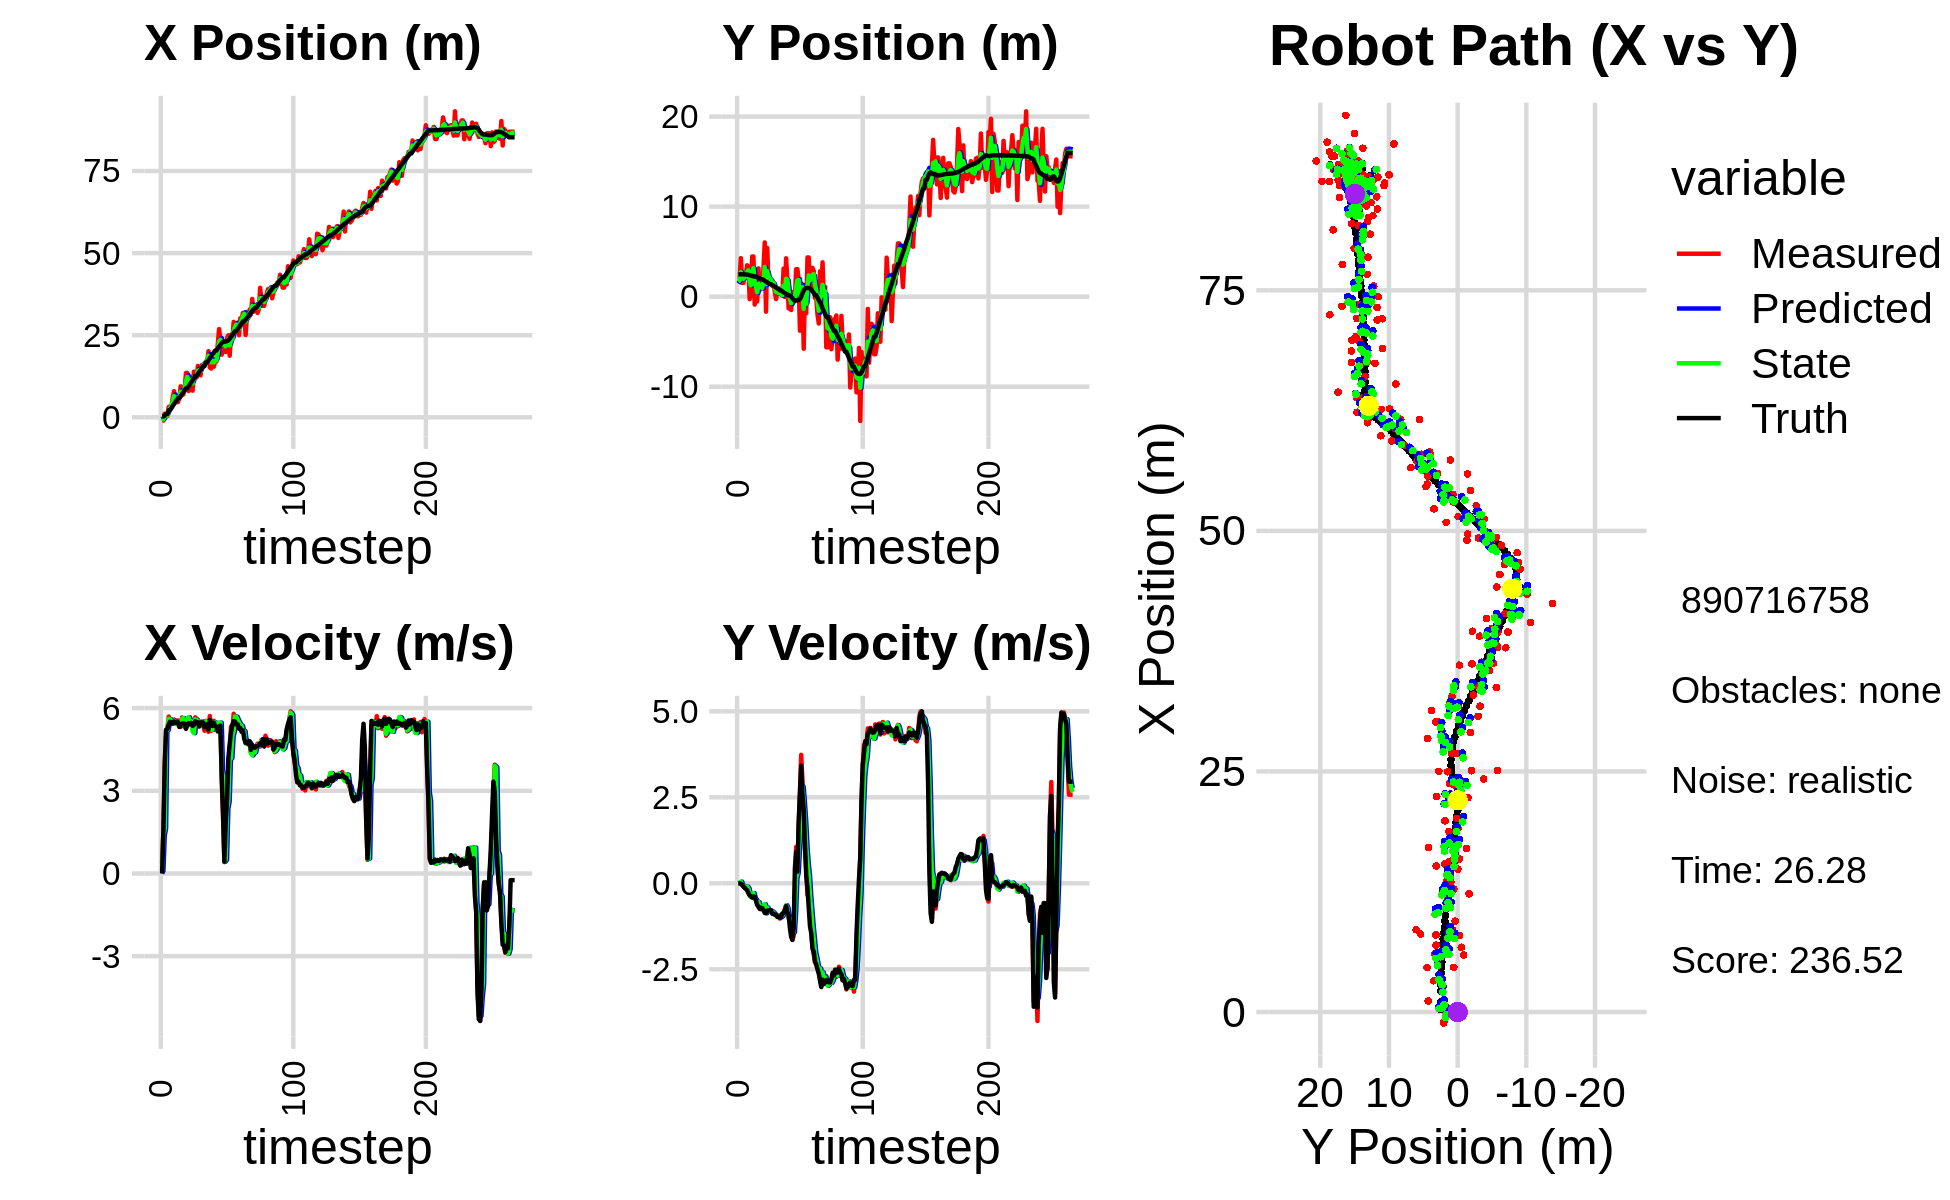

Data behind this chart, as committed beside it:
6.254937053311206974e-01, 3.144992709149849741e+00, 0.000000000000000000e+00, -0.000000000000000000e+00, 0.000000000000000000e+00, 0.000000000000000000e+00, 0.000000000000000000e+00, 0.000000000000000000e+00, 2.989843353503607859e-01, 1.457082179180343218e+00, 0.000000000000000000e+00, 0.000000000000000000e+00, 2.665129601601621823e-01, 2.482008457152878655e+00, 0.000000000000000000e+00, 0.000000000000000000e+00, 0.000000000000000000e+00, 2.085397572955116630e-04
-1.128498703531276792e+00, 2.032553225237576644e+00, 3.909999770280042086e-01, 1.414742973440607176e-04, 2.989843353503607859e-01, 1.457082179180343218e+00, 0.000000000000000000e+00, 0.000000000000000000e+00, -2.411397603978663873e-01, 1.657893401047671356e+00, 9.677082287715568776e-02, 1.223865093743053793e-02, 2.665129601601621823e-01, 2.482008457152878655e+00, 0.000000000000000000e+00, 0.000000000000000000e+00, 0.000000000000000000e+00, -3.618268528953194618e-04
-9.958552416231489790e-01, 1.992074444326751514e+00, 1.578999995646403143e+00, -4.125342093107810601e-05, -2.314626781101508102e-01, 1.659117266141414415e+00, 9.677082287715568776e-02, 1.223865093743053793e-02, -5.765658003036151502e-01, 1.784230124063521883e+00, 1.380846993564555980e+00, 1.761590193216163586e-02, 2.810965475279033621e-01, 2.482007726028626404e+00, 1.600000000000000089e+00, 0.000000000000000000e+00, 1.600000023841857910e+00, 2.612629577924963087e-05
1.141614824537564798e+00, 4.280004810637705326e+00, 3.964992305591225286e+00, -7.767622868568034404e-03, -4.384811009471595300e-01, 1.785991714256738083e+00, 1.380846993564555980e+00, 1.761590193216163586e-02, 3.604865858278146762e-01, 2.717781680418307921e+00, 1.627644682744820770e+00, 5.047783272082611433e-02, 5.168448393132120122e-01, 2.481884669405853394e+00, 4.000000000000000000e+00, -1.099999999999999936e-02, 4.000000000000000000e+00, 1.959048677235841751e-03
4.384830893052698575e-01, 1.522675680119272901e+00, 5.225669715058583797e+00, -5.873903971012797709e-02, 5.232510541022967754e-01, 2.722829463690390472e+00, 1.627644682744820770e+00, 5.047783272082611433e-02, 4.278906753012076125e-01, 2.272923800504650593e+00, 5.194579751316102723e+00, -5.628606544367176917e-02, 1.036925405604598449e+00, 2.478899227691904628e+00, 5.200000000000000178e+00, -4.000000000000000083e-02, 5.199999809265136719e+00, 1.124000735580921173e-02
4.384830893052698575e-01, 1.522675680119272901e+00, 5.265667150185315393e+00, -5.918863010874084174e-02, 9.473486504328179070e-01, 2.267295193960283228e+00, 5.194579751316102723e+00, -5.628606544367176917e-02, 7.359422464922166229e-01, 1.988405299426113437e+00, 5.203707629984618777e+00, -7.239541955945887064e-02, 1.036925405604598449e+00, 2.478899227691904628e+00, 5.251000000000000334e+00, -9.500000000000000111e-02, 5.251999855041503906e+00, 2.034236304461956024e-02
3.172345966115579952e+00, 2.447282863218341209e+00, 5.694412340326922894e+00, -1.344813303595495946e-01, 1.256313009490678478e+00, 1.981165757470167543e+00, 5.203707629984618777e+00, -7.239541955945887064e-02, 2.061644869208048458e+00, 2.153673385111782412e+00, 5.614341277216937875e+00, -8.764958373806305825e-02, 2.159678548648356067e+00, 2.458136243573951774e+00, 5.408999999999999808e+00, -1.250000000000000000e-01, 5.410999774932861328e+00, 2.361197769641876221e-02
3.172345966115579952e+00, 2.447282863218341209e+00, 5.424487621839516827e+00, -1.281066892078993047e-01, 2.623078996929742335e+00, 2.144908426737976104e+00, 5.614341277216937875e+00, -8.764958373806305825e-02, 2.844436249021141894e+00, 2.256930553396323536e+00, 5.597483590693963507e+00, -9.767396531405247995e-02, 2.159678548648356067e+00, 2.458136243573951774e+00, 5.509000000000000341e+00, -1.690000000000000113e-01, 5.511000156402587891e+00, 2.361197769641876221e-02
3.250710904824841485e+00, 3.481991684365700390e+00, 5.489092429321528854e+00, -1.786880904879349363e-01, 3.404184608090538244e+00, 2.247163156864918410e+00, 5.597483590693963507e+00, -9.767396531405247995e-02, 3.342277706053990105e+00, 2.706151623330053102e+00, 5.485549194947891394e+00, -9.525814891629180714e-02, 2.790553182332477178e+00, 2.441355620791147540e+00, 5.421999999999999709e+00, -2.049999999999999878e-01, 5.426000118255615234e+00, 3.254181146621704102e-02
6.068485111157784218e+00, 3.326761549382527328e+00, 5.529773585967953764e+00, -2.624835156496710953e-01, 3.890832625548779511e+00, 2.696625808438423810e+00, 5.485549194947891394e+00, -9.525814891629180714e-02, 4.824681387222022444e+00, 2.927768106707615559e+00, 5.441420576981892410e+00, -1.521067340214339592e-01, 3.413622945706710432e+00, 2.417001789139921808e+00, 5.455000000000000071e+00, -2.859999999999999765e-01, 5.461999893188476562e+00, 4.743171483278274536e-02
7.958835929328723857e+00, -2.811844891463559093e-01, 5.586660842724858078e+00, -3.400455775625838561e-01, 5.368823444920211685e+00, 2.912557433305472010e+00, 5.441420576981892410e+00, -1.521067340214339592e-01, 6.461665052340337390e+00, 1.715747922410144843e+00, 5.546622818963083290e+00, -3.538706773237709768e-01, 4.042693227720334903e+00, 2.383347218475104334e+00, 5.519999999999999574e+00, -3.499999999999999778e-01, 5.531000137329101562e+00, 6.079240888357162476e-02
4.641318388646684667e+00, 5.666688507151818044e-01, 5.551175823590632774e+00, -3.920109851095690545e-01, 7.016327334236645896e+00, 1.680360854677767746e+00, 5.546622818963083290e+00, -3.538706773237709768e-01, 6.007514051489592610e+00, 1.262839188131853696e+00, 5.506541080777026309e+00, -4.004220133895931566e-01, 4.673594564511626359e+00, 2.342877371514430873e+00, 5.464000000000000412e+00, -3.709999999999999964e-01, 5.477000236511230469e+00, 7.050061225891113281e-02
4.624991208361034722e+00, 4.456271542314428125e+00, 5.467554448293925340e+00, -4.112604766797996469e-01, 6.558168159567295596e+00, 1.222796986792894280e+00, 5.506541080777026309e+00, -4.004220133895931566e-01, 5.746800866253001239e+00, 2.430039000811683447e+00, 5.413532148059635674e+00, -2.994664347123515702e-01, 5.197558492873054270e+00, 2.304137839441210645e+00, 5.482000000000000206e+00, -4.139999999999999791e-01, 5.498000144958496094e+00, 7.507698237895965576e-02
4.624991208361034722e+00, 4.456271542314428125e+00, 5.555266562813990561e+00, -3.908603642055505922e-01, 6.288154081058964451e+00, 2.400092357340448235e+00, 5.413532148059635674e+00, -2.994664347123515702e-01, 5.587273113686370252e+00, 3.166471598845439939e+00, 5.447645006664036949e+00, -2.840258169404562549e-01, 5.827429861007023426e+00, 2.258591173078849046e+00, 5.485000000000000320e+00, -3.850000000000000089e-01, 5.498000144958496094e+00, 7.024277001619338989e-02
5.923909075634881560e+00, -8.821880838291406013e-01, 5.336806755812493641e+00, -3.754898543005089073e-01, 6.132037614352773502e+00, 3.138069017151394302e+00, 5.447645006664036949e+00, -2.840258169404562549e-01, 6.045637517891128354e+00, 1.634231010519391125e+00, 5.353729544143842389e+00, -4.572880710125254988e-01, 5.827429861007023426e+00, 2.258591173078849046e+00, 5.315999999999999837e+00, -3.890000000000000124e-01, 5.329999923706054688e+00, 7.024277001619338989e-02
9.444438785129896985e+00, 3.652697927538454681e-01, 5.316770959158908738e+00, -4.283733745285651096e-01, 6.581010472305512948e+00, 1.588502203418138636e+00, 5.353729544143842389e+00, -4.572880710125254988e-01, 7.795110326378044796e+00, 1.131970305709652624e+00, 5.397209470739333881e+00, -4.787061986125622504e-01, 6.440507024328806729e+00, 2.213753117517611724e+00, 5.397000000000000242e+00, -5.000000000000000000e-01, 5.420000076293945312e+00, 8.039654791355133057e-02
6.728174149884762478e+00, -5.326316523197078823e-01, 5.660109787502447531e+00, -6.016811403136980152e-01, 8.334831273451978717e+00, 1.084099685848396444e+00, 5.397209470739333881e+00, -4.787061986125622504e-01, 7.652507264602212089e+00, 4.771135154769917674e-01, 5.613073863833522026e+00, -5.886643251159721091e-01, 7.061146825446528830e+00, 2.157309039003316720e+00, 5.435999999999999943e+00, -6.320000000000000062e-01, 5.473000049591064453e+00, 1.059043109416961670e-01
6.947079390210523009e+00, 3.138700468791661979e+00, 5.486556339951953021e+00, -6.674039109515338408e-01, 8.213814650985565180e+00, 4.182470829653945343e-01, 5.613073863833522026e+00, -5.886643251159721091e-01, 7.662684903702540851e+00, 1.433091243153409966e+00, 5.638289169652993316e+00, -5.465196736249030574e-01, 7.581879705431100014e+00, 2.098511083314315240e+00, 5.447000000000000064e+00, -6.780000000000000471e-01, 5.488999843597412109e+00, 1.210487782955169678e-01
8.520960569391897721e+00, 7.302376751884788186e-01, 5.321730066934287073e+00, -7.258292407937231294e-01, 8.226513820667840093e+00, 1.378439275790919627e+00, 5.638289169652993316e+00, -5.465196736249030574e-01, 8.355688546520047666e+00, 1.131804725721865745e+00, 5.363346911451819743e+00, -6.521648879655151942e-01, 8.207211583973169411e+00, 2.017964912816017087e+00, 5.439000000000000057e+00, -7.449999999999999956e-01, 5.489999771118164062e+00, 1.355533152818679810e-01
1.350919637076806623e+01, 9.818351393916856518e-01, 5.597286286784866505e+00, -7.551738555718663370e-01, 8.892023237665229729e+00, 1.066588236925314126e+00, 5.363346911451819743e+00, -6.521648879655151942e-01, 1.086900486977209290e+01, 1.032255394374730351e+00, 5.472423916349817397e+00, -7.023094012016990462e-01, 8.820332616572688522e+00, 1.934351457390379947e+00, 5.246999999999999886e+00, -7.089999999999999636e-01, 5.294000148773193359e+00, 1.341080516576766968e-01
1.350919637076806623e+01, 9.818351393916856518e-01, 5.515408740387974795e+00, -7.487471245962121769e-01, 1.141624726140707402e+01, 9.620244542545604016e-01, 5.472423916349817397e+00, -7.023094012016990462e-01, 1.229474304797422946e+01, 9.682622747656863815e-01, 5.573659348212909315e+00, -7.237353653973992440e-01, 8.820332616572688522e+00, 1.934351457390379947e+00, 5.376000000000000334e+00, -7.259999999999999787e-01, 5.425000190734863281e+00, 1.349306404590606689e-01
8.012374967071577814e+00, 3.153691304581708543e+00, 5.520363407108416887e+00, -7.494197479020966446e-01, 1.285210898279552083e+01, 8.958887382259465015e-01, 5.573659348212909315e+00, -7.237353653973992440e-01, 1.077829210457105802e+01, 1.739061064182467531e+00, 5.671158046286875809e+00, -6.692161875600537435e-01, 9.432309240428855546e+00, 1.851647627938305840e+00, 5.453999999999999737e+00, -7.770000000000000240e-01, 5.510000228881835938e+00, 1.349306404590606689e-01
8.549455851256276162e+00, 6.024012578701766429e+00, 5.467378600365403685e+00, -8.231707532082477297e-01, 1.134540790919974640e+01, 1.672139445426462201e+00, 5.671158046286875809e+00, -6.692161875600537435e-01, 1.016590321484599535e+01, 3.294290072388536217e+00, 5.516082298385043714e+00, -6.087784675164773507e-01, 1.005745610571168491e+01, 1.764436734508925575e+00, 5.416999999999999815e+00, -8.609999999999999876e-01, 5.485000133514404297e+00, 1.494379788637161255e-01
1.228600248724627164e+01, -1.672674165582616279e+00, 5.402684108487876280e+00, -8.618860438908921839e-01, 1.071751144468449901e+01, 3.233412225636888682e+00, 5.516082298385043714e+00, -6.087784675164773507e-01, 1.137636542944779805e+01, 1.393410842267382321e+00, 5.527209115760199687e+00, -8.720002528420309762e-01, 1.068075093621760807e+01, 1.667228712039052096e+00, 5.461999999999999744e+00, -8.679999999999999938e-01, 5.530000209808349609e+00, 1.581962108612060547e-01
8.108648866384870146e+00, 5.405006361455435560e+00, 5.256121201551499311e+00, -7.821683278229316638e-01, 1.192908634102381882e+01, 1.306210816983179202e+00, 5.527209115760199687e+00, -8.720002528420309762e-01, 1.033068444208140235e+01, 2.839994899083002622e+00, 5.151318275522258183e+00, -7.047164909184097104e-01, 1.130406483980843291e+01, 1.570628119243954401e+00, 5.355999999999999872e+00, -7.950000000000000400e-01, 5.414999961853027344e+00, 1.477268487215042114e-01
1.390035816996627993e+01, 1.461217429846495275e+00, 5.524272120244074102e+00, -8.213665245161451134e-01, 1.084581626963362844e+01, 2.769523249991161507e+00, 5.151318275522258183e+00, -7.047164909184097104e-01, 1.217982992882846460e+01, 2.277613692474008467e+00, 5.090832597479554522e+00, -7.980907934679656313e-01, 1.192078694730328792e+01, 1.478451563179691952e+00, 5.391000000000000014e+00, -7.900000000000000355e-01, 5.448999881744384766e+00, 1.476018875837326050e-01
1.215007460149091578e+01, 1.766268296518014091e+00, 5.666264133097424605e+00, -7.894897086155107102e-01, 1.268891318857641970e+01, 2.197804613127211759e+00, 5.090832597479554522e+00, -7.980907934679656313e-01, 1.245255329457340210e+01, 2.036773933359751876e+00, 5.590697000142420769e+00, -8.071396334988292232e-01, 1.255046567294405691e+01, 1.388000680334401826e+00, 5.525999999999999801e+00, -7.790000000000000258e-01, 5.580999851226806641e+00, 1.384403407573699951e-01
1.215007460149091578e+01, 1.766268296518014091e+00, 5.612780407756544854e+00, -7.820377350147034168e-01, 1.301162299458764338e+01, 1.956059970009868865e+00, 5.590697000142420769e+00, -8.071396334988292232e-01, 1.264706930976880450e+01, 1.885773765702853932e+00, 5.579200198805605027e+00, -8.010684731081669785e-01, 1.255046567294405691e+01, 1.388000680334401826e+00, 5.485000000000000320e+00, -7.870000000000000329e-01, 5.541999816894531250e+00, 1.384403407573699951e-01
1.563137444862182157e+01, 1.211884415322762587e+00, 5.395423519248007338e+00, -8.040082186013453036e-01, 1.320498932964936500e+01, 1.805666918392037301e+00, 5.579200198805605027e+00, -8.010684731081669785e-01, 1.422976728714435346e+01, 1.583715485339879159e+00, 5.464737210705478354e+00, -8.204321946195418658e-01, 1.318169888850741067e+01, 1.298621012274564723e+00, 5.490000000000000213e+00, -8.850000000000000089e-01, 5.560999870300292969e+00, 1.479281485080718994e-01
1.367096827947139559e+01, 1.565988970229882371e+00, 5.432999725778977940e+00, -8.997569913954269749e-01, 1.477624100821490138e+01, 1.501672265877924906e+00, 5.464737210705478354e+00, -8.204321946195418658e-01, 1.430118528079654894e+01, 1.523687482966456397e+00, 5.486933840441456489e+00, -8.556299157405382605e-01, 1.380988606816484321e+01, 1.200097991019096755e+00, 5.330000000000000071e+00, -8.870000000000000107e-01, 5.402999877929687500e+00, 1.641200184822082520e-01
1.276913246541718827e+01, 5.683936012941687155e-01, 5.505381573934898576e+00, -9.094904474141973783e-01, 1.484987866484069485e+01, 1.438124491392402504e+00, 5.486933840441456489e+00, -8.556299157405382605e-01, 1.396958577627653497e+01, 1.111766155387596822e+00, 5.518094414233422285e+00, -9.072420374197387449e-01, 1.432267293306971645e+01, 1.114875865547259037e+00, 5.480999999999999872e+00, -9.060000000000000275e-01, 5.554999828338623047e+00, 1.637215614318847656e-01
1.592105099599940132e+01, -2.698852291071028309e-01, 5.376528111776607055e+00, -9.040193594762637730e-01, 1.452139521769987773e+01, 1.021041951645623058e+00, 5.518094414233422285e+00, -9.072420374197387449e-01, 1.510666058137984358e+01, 5.387107406260769338e-01, 5.522598749278397889e+00, -9.444059015691345094e-01, 1.495263203975915722e+01, 1.010432196217142975e+00, 5.483999999999999986e+00, -9.160000000000000364e-01, 5.559999942779541016e+00, 1.665836423635482788e-01
1.603156852691610368e+01, 5.023754364658559179e-01, 5.422570900392158499e+00, -9.720102349383032969e-01, 1.565892045630768337e+01, 4.442701504691634606e-01, 5.522598749278397889e+00, -9.444059015691345094e-01, 1.581824823496986632e+01, 4.652830421997879440e-01, 5.433772645128489565e+00, -9.556236310082868446e-01, 1.558247479787161893e+01, 9.007371201900652435e-01, 5.480000000000000426e+00, -9.789999999999999813e-01, 5.566999912261962891e+00, 1.773689538240432739e-01
1.603156852691610368e+01, 5.023754364658559179e-01, 5.179446259178198453e+00, -9.284294973201779877e-01, 1.636162549948271661e+01, 3.697206790989592262e-01, 5.433772645128489565e+00, -9.556236310082868446e-01, 1.620161385928204822e+01, 4.199842076997749030e-01, 5.439658848438125638e+00, -9.389031001383097985e-01, 1.558247479787161893e+01, 9.007371201900652435e-01, 5.306000000000000050e+00, -9.629999999999999671e-01, 5.393000125885009766e+00, 1.773689538240432739e-01
1.699728861444607375e+01, 3.877942389464110740e-01, 5.540674107227101075e+00, -1.026721976487063426e+00, 1.674557974412586248e+01, 3.260938976859439342e-01, 5.439658848438125638e+00, -9.389031001383097985e-01, 1.685055006715242598e+01, 3.469230699617204539e-01, 5.524869236878782175e+00, -9.782913325397545323e-01, 1.671186360707739027e+01, 6.949125063122797430e-01, 5.381000000000000227e+00, -1.000000000000000000e+00, 5.473000049591064453e+00, 1.832279413938522339e-01
1.699728861444607375e+01, 3.877942389464110740e-01, 5.381385702204155130e+00, -9.972048269721141001e-01, 1.740303699084030598e+01, 2.490939367077449895e-01, 5.524869236878782175e+00, -9.782913325397545323e-01, 1.722118395408821456e+01, 3.004441274002266904e-01, 5.498824406439451806e+00, -9.829932751415032532e-01, 1.671186360707739027e+01, 6.949125063122797430e-01, 5.410999999999999588e+00, -9.869999999999999885e-01, 5.500999927520751953e+00, 1.832279413938522339e-01
2.012663802475707087e+01, 1.183389548963329069e-01, 5.141294961332390834e+00, -8.972433823311418699e-01, 1.777106639473215921e+01, 2.021447998860763651e-01, 5.498824406439451806e+00, -9.829932751415032532e-01, 1.877077800157370291e+01, 1.730034441168767645e-01, 5.209972841933845800e+00, -9.452544255776104132e-01, 1.733287152622264315e+01, 5.815599689214088208e-01, 5.216999999999999638e+00, -8.770000000000000018e-01, 5.289999961853027344e+00, 1.727769821882247925e-01
1.517917975760141580e+01, 3.120267106639603050e+00, 5.713885273529172082e+00, -9.295356251621217369e-01, 1.929177528576708767e+01, 7.847800155911571762e-02, 5.209972841933845800e+00, -9.452544255776104132e-01, 1.757025509119820583e+01, 1.215558928954021622e+00, 5.294446535970403822e+00, -8.465248275550213419e-01, 1.793782719971870421e+01, 4.791728977630662634e-01, 5.572000000000000064e+00, -8.649999999999999911e-01, 5.638999938964843750e+00, 1.612673997879028320e-01
1.484435233469877957e+01, -1.869942409046970386e-02, 5.172978600319662945e+00, -7.425406697961736135e-01, 1.809969974479524524e+01, 1.130906446198519433e+00, 5.294446535970403822e+00, -8.465248275550213419e-01, 1.672468496289488371e+01, 7.039586976285745479e-01, 5.213639150117583831e+00, -8.323339348592126985e-01, 1.857260045394078674e+01, 3.800580036040741572e-01, 5.434000000000000163e+00, -7.790000000000000258e-01, 5.489999771118164062e+00, 1.425683349370956421e-01
1.710111364700473402e+01, 4.260822964885271347e+00, 5.223973034670200910e+00, -6.479205896253692476e-01, 1.724604887790664165e+01, 6.207253041426532558e-01, 5.213639150117583831e+00, -8.323339348592126985e-01, 1.718515854571539236e+01, 1.985668645948123645e+00, 5.212592875149895555e+00, -6.364776003781137392e-01, 1.919235143038269342e+01, 2.994927889365435192e-01, 5.357000000000000206e+00, -6.620000000000000329e-01, 5.396999835968017578e+00, 1.233981475234031677e-01
1.539311847067510364e+01, 1.896775556796114426e+00, 5.540922319034724985e+00, -8.181558373588538879e-01, 1.770641783323038254e+01, 1.922020885910312282e+00, 5.212592875149895555e+00, -6.364776003781137392e-01, 1.672526250584765606e+01, 1.907976510950131432e+00, 5.473653589581300771e+00, -7.225120993540246062e-01, 1.971202191707145701e+01, 2.302197948110432379e-01, 5.469000000000000306e+00, -8.309999999999999609e-01, 5.532000064849853516e+00, 1.465976983308792114e-01
1.699600490951253917e+01, -1.307028697895647129e+00, 5.305843180301187623e+00, -1.020017562083909812e+00, 1.727262786480578782e+01, 1.835725301014728972e+00, 5.473653589581300771e+00, -7.225120993540246062e-01, 1.714188221484770480e+01, 6.537636816111249694e-01, 5.478724192432493645e+00, -9.565066731469092920e-01, 2.033132848156960648e+01, 1.301414496992648884e-01, 5.352000000000000313e+00, -9.150000000000000355e-01, 5.428999900817871094e+00, 1.899270564317703247e-01
1.699600490951253917e+01, -1.307028697895647129e+00, 5.251832358405696510e+00, -1.009634294994425252e+00, 1.768975463409095283e+01, 5.581130142964340068e-01, 5.478724192432493645e+00, -9.565066731469092920e-01, 1.739968164470307599e+01, -1.402069530676290920e-01, 5.288273323476809118e+00, -1.037580596995191895e+00, 2.033132848156960648e+01, 1.301414496992648884e-01, 5.326999999999999957e+00, -1.296000000000000041e+00, 5.481999874114990234e+00, 1.899270564317703247e-01
2.227355512979440988e+01, -1.486981081275684735e+00, 5.181963990176113199e+00, -1.393272079576462152e+00, 1.792850897705075752e+01, -2.439650127671482704e-01, 5.288273323476809118e+00, -1.037580596995191895e+00, 1.976739678766999475e+01, -7.174962726132497748e-01, 5.346922206071866412e+00, -1.241789749335873827e+00, 2.094452199346836707e+01, -7.291125603703391828e-03, 5.152000000000000135e+00, -1.556999999999999940e+00, 5.381999969482421875e+00, 2.626578509807586670e-01
2.686925753949335771e+01, 1.660430861086872600e-01, 5.289916386473828780e+00, -1.638972180105605192e+00, 2.030208900827718210e+01, -8.416752475468372019e-01, 5.346922206071866412e+00, -1.241789749335873827e+00, 2.306381498119744222e+01, -4.751896929538944603e-01, 5.474099923524509137e+00, -1.397851556745955293e+00, 2.154124173547606347e+01, -1.807480329058293311e-01, 5.325000000000000178e+00, -1.647000000000000020e+00, 5.573999881744384766e+00, 3.004501163959503174e-01
2.361659309276821617e+01, 5.499709976678283097e-01, 5.364834118084041314e+00, -1.538217873005987890e+00, 2.361122497354989491e+01, -6.149748486284900562e-01, 5.474099923524509137e+00, -1.397851556745955293e+00, 2.360542108068325362e+01, -1.832159706292033619e-01, 5.473660509171533128e+00, -1.428668472209035922e+00, 2.205090531749577565e+01, -3.364382262070325647e-01, 5.365000000000000213e+00, -1.324999999999999956e+00, 5.526999950408935547e+00, 2.792313992977142334e-01
1.908749541619237178e+01, -2.819745407190253975e-02, 3.438236268068313617e+00, -1.991667752240039446e-01, 2.415278713160040525e+01, -3.260828178501069541e-01, 5.473660509171533128e+00, -1.428668472209035922e+00, 2.204044389203323107e+01, -1.835563342513391039e-01, 3.756649481743241203e+00, -8.427639097145352975e-01, 2.264589890866353628e+01, -4.721324908406837606e-01, 3.498000000000000220e+00, 4.450000000000000067e-01, 3.526999950408935547e+00, 5.786235630512237549e-02
2.239619913732178702e+01, 3.046737862975984257e+00, 2.023305401133606019e+00, 1.059665460325712516e+00, 2.241610884020755634e+01, -2.678327252227926669e-01, 3.756649481743241203e+00, -8.427639097145352975e-01, 2.229314581074150681e+01, 1.019083218801139168e+00, 3.523924241229814402e+00, 1.493687383920683232e-01, 2.300888165845452704e+01, -4.215794078130114531e-01, 2.140000000000000124e+00, 9.130000000000000338e-01, 2.326999902725219727e+00, -4.824507832527160645e-01
2.239619913732178702e+01, 3.046737862975984257e+00, 4.130967885062942213e-01, 3.368086032049233403e-01, 2.264553823486448891e+01, 1.034020092640346000e+00, 3.523924241229814402e+00, 1.493687383920683232e-01, 2.262482035239611378e+01, 1.790898904448166462e+00, 4.302369401782741853e-01, 2.978780134265247015e-01, 2.300888165845452704e+01, -4.215794078130114531e-01, 4.299999999999999933e-01, 3.400000000000000244e-01, 5.479999780654907227e-01, -6.840165257453918457e-01
1.986754736327266713e+01, 1.840323400976366264e+00, 2.023631811336672914e+00, 1.649919880137167505e+00, 2.266784404641393991e+01, 1.820686705790818927e+00, 4.302369401782741853e-01, 2.978780134265247015e-01, 2.158832961972112585e+01, 1.862356486570762248e+00, 4.915447771454687920e-01, 9.327552665615348459e-01, 2.309334477756562620e+01, -3.688078388818482045e-01, 1.840000000000000080e+00, 1.762999999999999901e+00, 2.548000097274780273e+00, -6.840165257453918457e-01
2.421887084838588677e+01, -3.781461761865524185e+00, 2.685632713738776101e+00, 2.621523618886208773e+00, 2.163748409743567436e+01, 1.955632013226915822e+00, 4.915447771454687920e-01, 9.327552665615348459e-01, 2.269696121597675997e+01, -1.453549334137755888e-01, 2.363512286445147215e+00, 1.552545396213675044e+00, 2.320979699482607117e+01, -2.627552018797297273e-01, 2.665999999999999925e+00, 2.634999999999999787e+00, 3.747999906539916992e+00, -7.733190059661865234e-01
2.496596404911347733e+01, 1.460594845842312139e+00, 3.987853107626087024e+00, 3.736743804408141134e+00, 2.293331244462127572e+01, 9.899606207591921114e-03, 2.363512286445147215e+00, 1.552545396213675044e+00, 2.390415001341904500e+01, 6.074633961302955409e-01, 2.615393439263669961e+00, 2.620881260922856892e+00, 2.346093377471644459e+01, -1.712565261055544810e-02, 4.182999999999999829e+00, 3.418000000000000149e+00, 5.401999950408935547e+00, -7.529018521308898926e-01
1.876114329731469610e+01, 1.278962565385628025e+00, 4.397250029967432639e+00, 2.997978728773250445e+00, 2.416568935734541057e+01, 8.695515222225812524e-01, 2.615393439263669961e+00, 2.620881260922856892e+00, 2.184599506943478175e+01, 1.032115848578954775e+00, 4.232223576161871392e+00, 2.810133025681641250e+00, 2.392877969179436448e+01, 3.719646470622859358e-01, 4.698000000000000398e+00, 2.588000000000000078e+00, 5.363999843597412109e+00, -5.983961820602416992e-01
2.509032586246418361e+01, -5.785773323953420366e+00, 5.332580694109525510e+00, 2.270946759620387834e+00, 2.226921742705096818e+01, 1.313129151147118812e+00, 4.232223576161871392e+00, 2.810133025681641250e+00, 2.355731689237425996e+01, -1.353313765025051296e+00, 4.178659789575275063e+00, 2.343658921477934420e+00, 2.446949204798760036e+01, 6.800965800297873454e-01, 5.115999999999999659e+00, 2.180000000000000160e+00, 5.560999870300292969e+00, -4.026010632514953613e-01
2.376683685214585395e+01, 1.181012107589280102e+00, 5.114627568135550639e+00, 1.068273767663594276e+00, 2.397518287133178916e+01, -1.118947872877257943e+00, 4.178659789575275063e+00, 2.343658921477934420e+00, 2.387329446163682434e+01, -2.918693028196019945e-01, 4.986819831678150905e+00, 1.814443529114615039e+00, 2.507248219889543606e+01, 8.785563243943612655e-01, 5.391000000000000014e+00, 1.125999999999999890e+00, 5.506999969482421875e+00, -2.059062123298645020e-01
2.905335816708549146e+01, -1.846092747739660700e+00, 5.795793722878662457e+00, 4.060473579997320170e-01, 2.437197644480463765e+01, -1.104249499081404740e-01, 4.986819831678150905e+00, 1.814443529114615039e+00, 2.641421370034397142e+01, -7.947780292413197945e-01, 5.173824721406692362e+00, 1.101475369375430446e+00, 2.559480008495012981e+01, 9.574005139815270349e-01, 5.525999999999999801e+00, 2.449999999999999956e-01, 5.531000137329101562e+00, -6.994468718767166138e-02
2.842823156759587278e+01, 4.352843356691385779e+00, 5.656609304491010626e+00, -3.430132665486525512e-01, 2.693159617248463888e+01, -6.846304923037767054e-01, 5.173824721406692362e+00, 1.101475369375430446e+00, 2.754758429481701754e+01, 1.161120669826859908e+00, 5.694740652705284845e+00, 5.752733288061269157e-01, 2.622852048281301052e+01, 9.641655212794770780e-01, 5.514000000000000234e+00, -1.310000000000000053e-01, 5.514999866485595703e+00, 6.056521460413932800e-02
2.842823156759587278e+01, 4.352843356691385779e+00, 5.546811333508844477e+00, -3.363551859460015003e-01, 2.811705836008754744e+01, 1.218648002707472644e+00, 5.694740652705284845e+00, 5.752733288061269157e-01, 2.823917509001180903e+01, 2.366702070208732245e+00, 5.688016319100342777e+00, 2.418412362615409705e-01, 2.622852048281301052e+01, 9.641655212794770780e-01, 5.405000000000000249e+00, -7.049999999999999600e-01, 5.451000213623046875e+00, 6.056521460413932800e-02
2.692073093336808398e+01, 9.131031125113928670e-01, 5.541324265933374349e+00, -9.250133635107420371e-01, 2.880797672192184322e+01, 2.390886193834886431e+00, 5.688016319100342777e+00, 2.418412362615409705e-01, 2.801195184283923112e+01, 1.809035973927726637e+00, 5.575436284491971151e+00, -3.500843329517785429e-01, 2.685198411347062475e+01, 8.992515339411674136e-01, 5.411999999999999922e+00, -1.252000000000000002e+00, 5.554999828338623047e+00, 1.654049009084701538e-01
2.501175150293813942e+01, 2.748647762444390796e+00, 5.297892222841495524e+00, -1.377321220549426739e+00, 2.856949547128842681e+01, 1.774027540632548749e+00, 5.575436284491971151e+00, -3.500843329517785429e-01, 2.703972071921968379e+01, 2.112146190367616860e+00, 5.478533294881597016e+00, -8.027153090203185126e-01, 2.747479352352071658e+01, 7.701256999395489355e-01, 5.253000000000000114e+00, -1.447999999999999954e+00, 5.448999881744384766e+00, 2.543449401855468750e-01
3.015145120034718218e+01, 3.190115404969649404e+00, 5.305498387451094366e+00, -1.847596060736584223e+00, 2.758757404870784313e+01, 2.031874659465584987e+00, 5.478533294881597016e+00, -8.027153090203185126e-01, 2.866985007886672321e+01, 2.438162258486038958e+00, 5.378574067903310940e+00, -1.258114626989768281e+00, 2.808033189217637826e+01, 5.892660146552523015e-01, 5.280999999999999694e+00, -1.897999999999999909e+00, 5.611999988555908203e+00, 3.351075947284698486e-01
... 207 more rows
